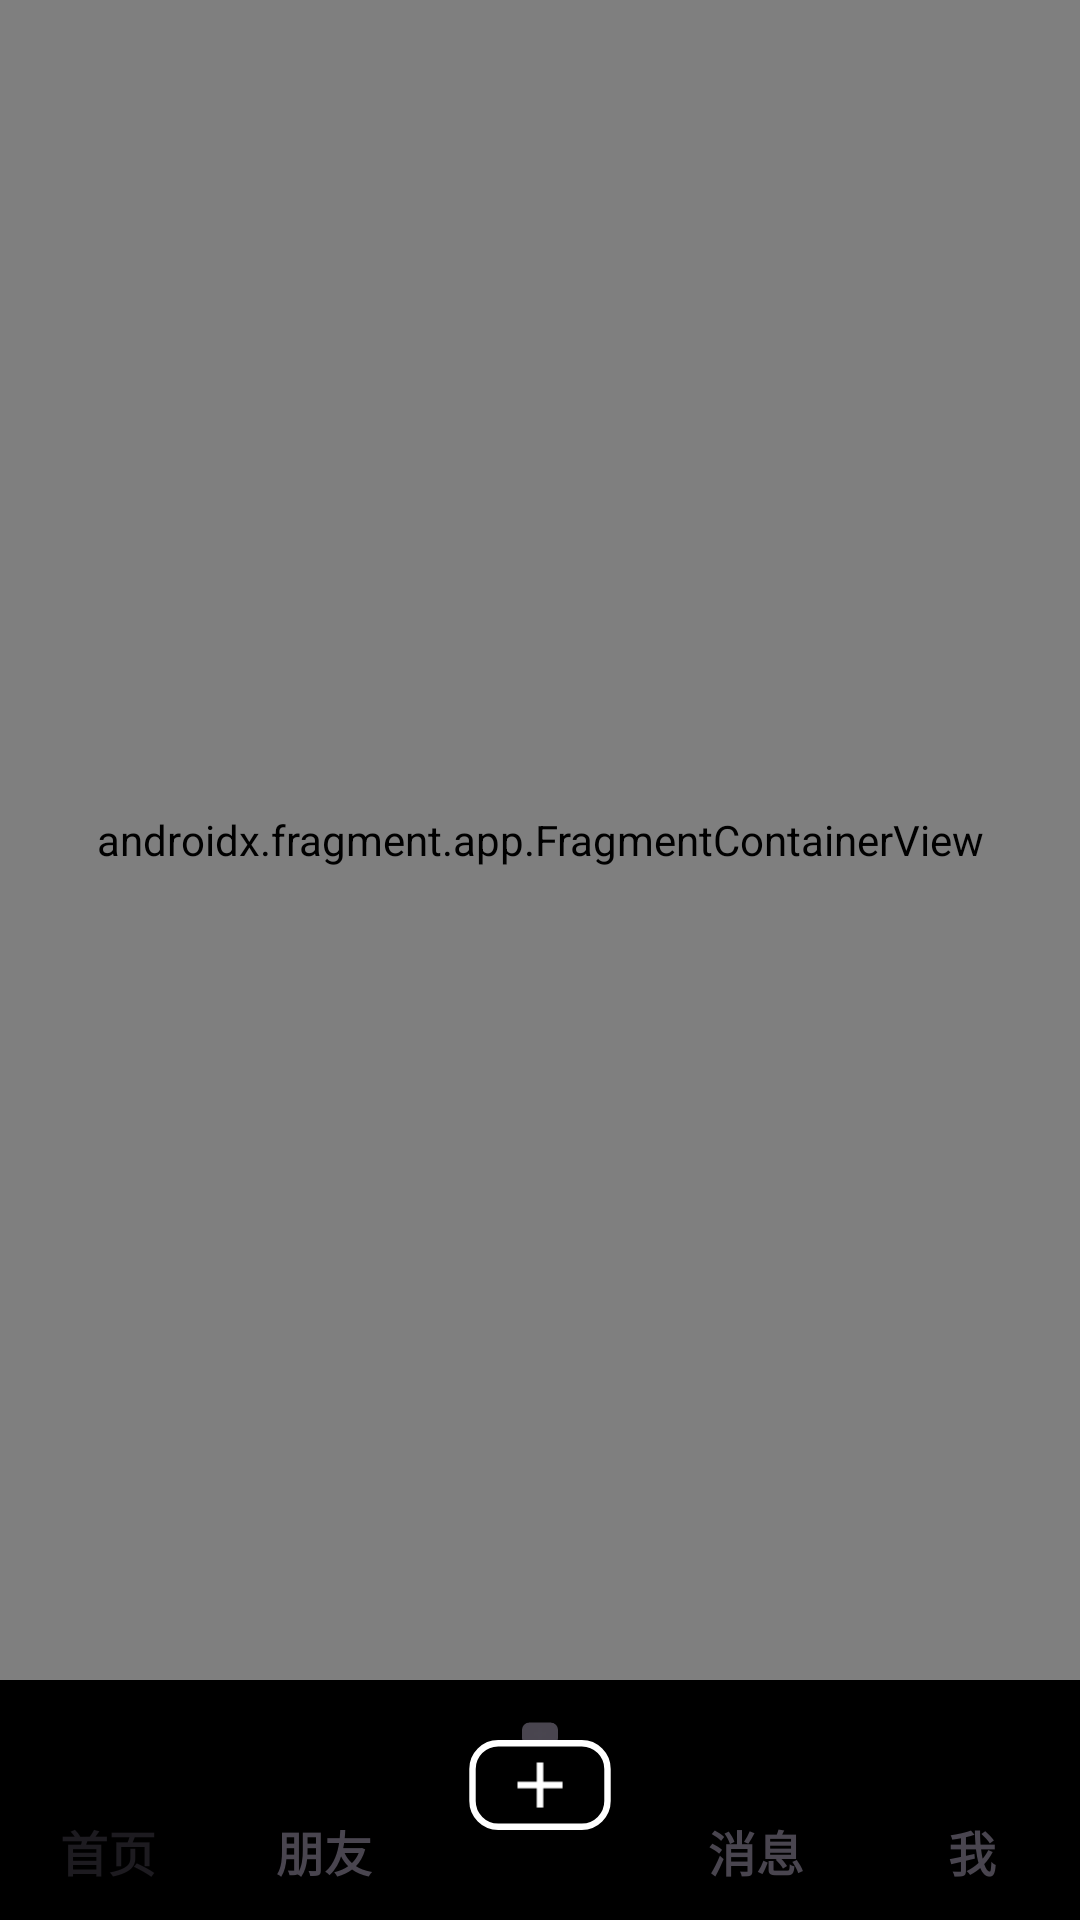

Reconstruct the res/layout file that produces this screen, plus the resources it refers to.
<!-- AndroidManifest.xml: application theme Theme.Tiktok2 -->
<!-- res/layout/activity_main.xml -->
<?xml version="1.0" encoding="utf-8"?>
<androidx.constraintlayout.widget.ConstraintLayout
    xmlns:android="http://schemas.android.com/apk/res/android"
    xmlns:app="http://schemas.android.com/apk/res-auto"
    android:layout_width="match_parent"
    android:layout_height="match_parent"
    android:background="@color/black"> 

    <androidx.fragment.app.FragmentContainerView
        android:id="@+id/nav_host_fragment"
        android:name="androidx.navigation.fragment.NavHostFragment"
        android:layout_width="match_parent"
        android:layout_height="0dp"
        app:defaultNavHost="true"
        app:navGraph="@navigation/nav_graph"
        app:layout_constraintBottom_toTopOf="@id/nav_view"
        app:layout_constraintTop_toTopOf="parent" />

    <com.google.android.material.bottomnavigation.BottomNavigationView
        android:id="@+id/nav_view"
        android:layout_width="match_parent"
        android:layout_height="wrap_content"
        android:background="#000000"
        app:menu="@menu/bottom_nav_menu"
        app:labelVisibilityMode="labeled"
        app:itemActiveIndicatorStyle="@null"
        app:itemIconTint="@null"
        app:itemIconSize="12dp"
        app:itemTextAppearanceActive="@style/BottomNavText.Active"
        app:itemTextAppearanceInactive="@style/BottomNavText.Inactive"
        app:itemRippleColor="@null"
        app:layout_constraintBottom_toBottomOf="parent"
        app:layout_constraintEnd_toEndOf="parent"
        app:layout_constraintStart_toStartOf="parent" />

    <ImageView
        android:id="@+id/ivCenterAdd"
        android:layout_width="50dp"
        android:layout_height="40dp"
        android:src="@drawable/ic_tiktok_add"
        android:elevation="30dp"
        android:paddingBottom="10dp"

        app:layout_constraintBottom_toBottomOf="@id/nav_view"
        app:layout_constraintTop_toTopOf="@id/nav_view"
        app:layout_constraintStart_toStartOf="parent"
        app:layout_constraintEnd_toEndOf="parent" />



</androidx.constraintlayout.widget.ConstraintLayout>
<!-- resources referenced by this layout -->
<resources>
  <!-- drawable ic_tiktok_add (drawable) -->
  <?xml version="1.0" encoding="utf-8"?>
  
  <layer-list xmlns:android="http://schemas.android.com/apk/res/android">
  
      
      <item>
          <shape android:shape="rectangle">
              
              <solid android:color="#000000" />
  
              
              <corners android:radius="8dp" />
  
              
              <stroke
                  android:width="2dp"
                  android:color="#FFFFFF" />
  
              
              <size android:width="44dp" android:height="28dp" />
          </shape>
      </item>
  
      
      
      <item
          android:gravity="center"
          android:drawable="@drawable/ic_add_vector" />
  
  </layer-list>
  <style name="BottomNavText.Active" parent="TextAppearance.AppCompat.Caption">
          <item name="android:textSize">16sp</item>
          <item name="android:textStyle">bold</item>
          <item name="android:textColor">@android:color/white</item>
      </style>
  <style name="BottomNavText.Inactive" parent="TextAppearance.AppCompat.Caption">
          <item name="android:textSize">16sp</item>
          <item name="android:textStyle">bold</item>
          <item name="android:textColor">#99FFFFFF</item> 
      </style>
  <style name="Theme.Tiktok2" parent="Base.Theme.Tiktok2" />
  <!-- drawable ic_add_vector (drawable) -->
  <?xml version="1.0" encoding="utf-8"?>
  
  <vector xmlns:android="http://schemas.android.com/apk/res/android"
      android:width="24dp"
      android:height="24dp"
      android:viewportWidth="24"
      android:viewportHeight="24">
      <path
          android:fillColor="#FFFFFF"
          android:pathData="M19,13h-6v6h-2v-6H5v-2h6V5h2v6h6v2z" />
  </vector>
  <style name="Base.Theme.Tiktok2" parent="Theme.Material3.DayNight.NoActionBar">
          
          
      </style>
  <!-- not gathered from this repository: default colours our renderer supplied (Android Studio template values) -->
  <color name="black">#FF000000</color>
</resources>
